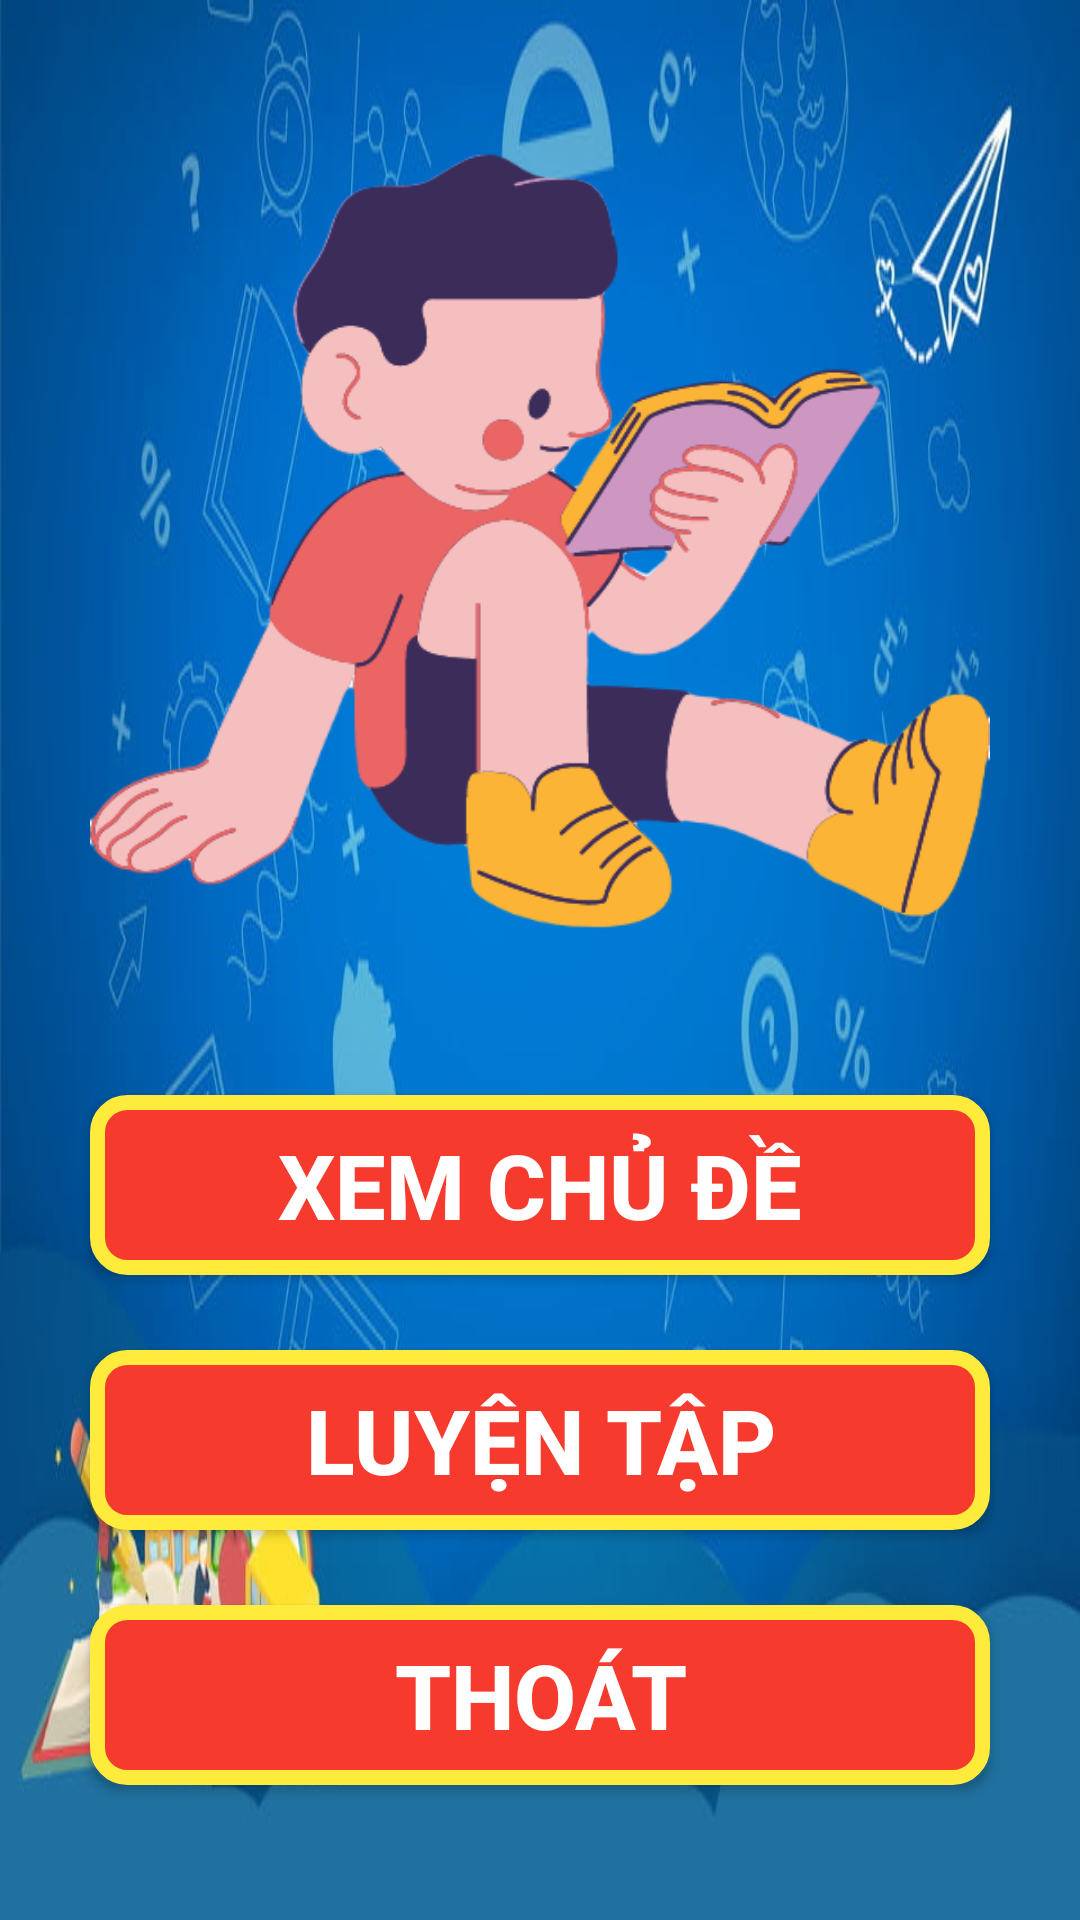

Here is an Android app screen rendered from its layout file. Give the layout XML and the strings, colors and styles it references.
<!-- AndroidManifest.xml: application theme Theme.App_hoc_ki_nang_song -->
<!-- res/layout/activity_main.xml -->
<?xml version="1.0" encoding="utf-8"?>
<LinearLayout xmlns:android="http://schemas.android.com/apk/res/android"
    xmlns:app="http://schemas.android.com/apk/res-auto"
    xmlns:tools="http://schemas.android.com/tools"
    android:layout_width="match_parent"
    android:layout_height="match_parent"
    android:background="@drawable/img"
    android:orientation="vertical"
    tools:context=".MainActivity">
    <TextView
        android:layout_marginTop="30dp"
        android:layout_gravity="center"
        android:background="@drawable/img1"
        android:layout_width="300dp"
        android:layout_height="300dp"/>
    <Button
        android:layout_marginTop="35dp"
        android:id="@+id/btnxemchude"
        android:layout_width="300dp"
        android:layout_height="60dp"
        android:layout_gravity="center"
        android:background="@drawable/custom_button_2"
        android:text="Xem chủ đề"
        android:textColor="@color/white"
        android:textSize="30dp"
        android:textStyle="bold" />

    <Button
        android:id="@+id/btnluyentap"
        android:textStyle="bold"
        android:textColor="@color/white"
        android:background="@drawable/custom_button_2"
        android:layout_marginTop="25dp"
        android:text="Luyện tập"
        android:textSize="30dp"
        android:layout_gravity="center"
        android:layout_width="300dp"
        android:layout_height="60dp"/>
    <Button
        android:id="@+id/btnthoat"
        android:textStyle="bold"
        android:textColor="@color/white"
        android:background="@drawable/custom_button_2"
        android:layout_marginTop="25dp"
        android:textSize="30dp"
        android:text="Thoát"
        android:layout_gravity="center"
        android:layout_width="300dp"
        android:layout_height="60dp"/>

</LinearLayout>
<!-- resources referenced by this layout -->
<resources>
  <!-- drawable custom_button_2 (drawable) -->
  <?xml version="1.0" encoding="utf-8"?>
  <shape xmlns:android="http://schemas.android.com/apk/res/android">
      <gradient android:startColor="#F63A2D"
          android:endColor="#F63A2D"/>
      <stroke android:color="#FFEB3B"
          android:width="5dp"/>
      <corners android:radius="10dp"/>
  </shape>
  <!-- drawable img: png bitmap (drawable, 371274 bytes) -->
  <!-- drawable img1: png bitmap (drawable, 55945 bytes) -->
  <style name="Theme.App_hoc_ki_nang_song" parent="Theme.AppCompat.DayNight.DarkActionBar">
          
          <item name="colorPrimary">@color/purple_500</item>
          <item name="colorPrimaryVariant">@color/purple_700</item>
          <item name="colorOnPrimary">@color/white</item>
          
          <item name="colorSecondary">@color/teal_200</item>
          <item name="colorSecondaryVariant">@color/teal_700</item>
          <item name="colorOnSecondary">@color/black</item>
          
          <item name="android:statusBarColor" tools:targetApi="l">?attr/colorPrimaryVariant</item>
          
      </style>
  <!-- not gathered from this repository: default colours our renderer supplied (Android Studio template values) -->
  <color name="purple_500">#FF6200EE</color>
  <color name="purple_700">#FF3700B3</color>
  <color name="teal_200">#FF03DAC5</color>
  <color name="teal_700">#FF018786</color>
  <color name="black">#FF000000</color>
  <color name="white">#FFFFFFFF</color>
</resources>
